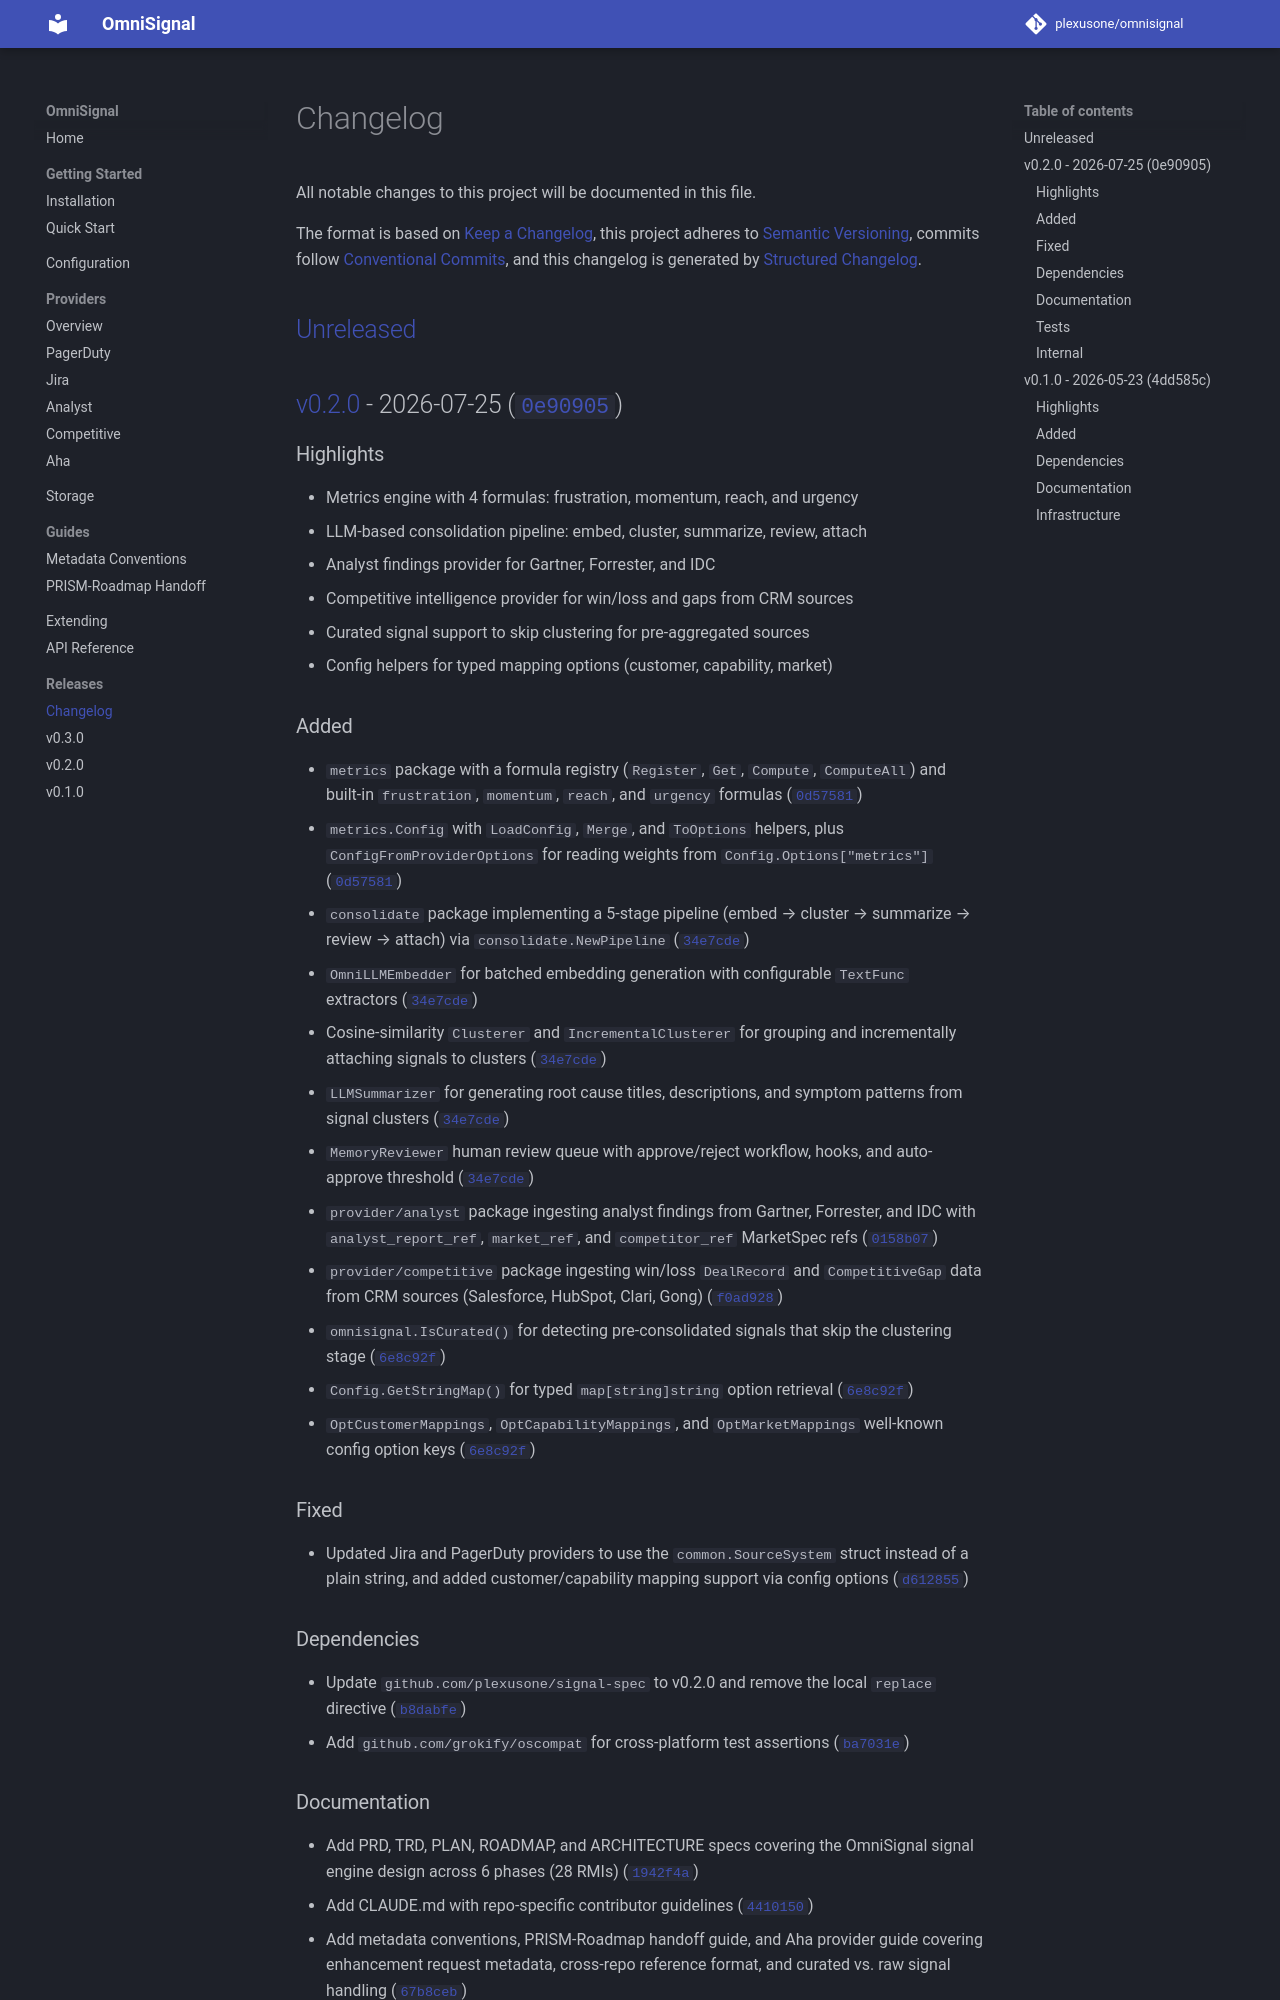

repository: plexusone/omnisignal · page: releases/changelog/index.html · generator: mkdocs

# Changelog

All notable changes to this project will be documented in this file.

The format is based on [Keep a Changelog](https://keepachangelog.com/en/1.1.0/),
this project adheres to [Semantic Versioning](https://semver.org/spec/v2.0.0.html),
commits follow [Conventional Commits](https://www.conventionalcommits.org/en/v1.0.0/),
and this changelog is generated by [Structured Changelog](https://github.com/grokify/structured-changelog).

## [Unreleased]

## [v0.2.0] - 2026-07-25 ([`0e90905`](https://github.com/plexusone/omnisignal/commit/0e90905))

### Highlights

- Metrics engine with 4 formulas: frustration, momentum, reach, and urgency
- LLM-based consolidation pipeline: embed, cluster, summarize, review, attach
- Analyst findings provider for Gartner, Forrester, and IDC
- Competitive intelligence provider for win/loss and gaps from CRM sources
- Curated signal support to skip clustering for pre-aggregated sources
- Config helpers for typed mapping options (customer, capability, market)

### Added

- `metrics` package with a formula registry (`Register`, `Get`, `Compute`, `ComputeAll`) and built-in `frustration`, `momentum`, `reach`, and `urgency` formulas ([`0d57581`](https://github.com/plexusone/omnisignal/commit/0d57581))
- `metrics.Config` with `LoadConfig`, `Merge`, and `ToOptions` helpers, plus `ConfigFromProviderOptions` for reading weights from `Config.Options["metrics"]` ([`0d57581`](https://github.com/plexusone/omnisignal/commit/0d57581))
- `consolidate` package implementing a 5-stage pipeline (embed → cluster → summarize → review → attach) via `consolidate.NewPipeline` ([`34e7cde`](https://github.com/plexusone/omnisignal/commit/34e7cde))
- `OmniLLMEmbedder` for batched embedding generation with configurable `TextFunc` extractors ([`34e7cde`](https://github.com/plexusone/omnisignal/commit/34e7cde))
- Cosine-similarity `Clusterer` and `IncrementalClusterer` for grouping and incrementally attaching signals to clusters ([`34e7cde`](https://github.com/plexusone/omnisignal/commit/34e7cde))
- `LLMSummarizer` for generating root cause titles, descriptions, and symptom patterns from signal clusters ([`34e7cde`](https://github.com/plexusone/omnisignal/commit/34e7cde))
- `MemoryReviewer` human review queue with approve/reject workflow, hooks, and auto-approve threshold ([`34e7cde`](https://github.com/plexusone/omnisignal/commit/34e7cde))
- `provider/analyst` package ingesting analyst findings from Gartner, Forrester, and IDC with `analyst_report_ref`, `market_ref`, and `competitor_ref` MarketSpec refs ([`0158b07`](https://github.com/plexusone/omnisignal/commit/0158b07))
- `provider/competitive` package ingesting win/loss `DealRecord` and `CompetitiveGap` data from CRM sources (Salesforce, HubSpot, Clari, Gong) ([`f0ad928`](https://github.com/plexusone/omnisignal/commit/f0ad928))
- `omnisignal.IsCurated()` for detecting pre-consolidated signals that skip the clustering stage ([`6e8c92f`](https://github.com/plexusone/omnisignal/commit/6e8c92f))
- `Config.GetStringMap()` for typed `map[string]string` option retrieval ([`6e8c92f`](https://github.com/plexusone/omnisignal/commit/6e8c92f))
- `OptCustomerMappings`, `OptCapabilityMappings`, and `OptMarketMappings` well-known config option keys ([`6e8c92f`](https://github.com/plexusone/omnisignal/commit/6e8c92f))

### Fixed

- Updated Jira and PagerDuty providers to use the `common.SourceSystem` struct instead of a plain string, and added customer/capability mapping support via config options ([`d612855`](https://github.com/plexusone/omnisignal/commit/d612855))

### Dependencies

- Update `github.com/plexusone/signal-spec` to v0.2.0 and remove the local `replace` directive ([`b8dabfe`](https://github.com/plexusone/omnisignal/commit/b8dabfe))
- Add `github.com/grokify/oscompat` for cross-platform test assertions ([`ba7031e`](https://github.com/plexusone/omnisignal/commit/ba7031e))

### Documentation

- Add PRD, TRD, PLAN, ROADMAP, and ARCHITECTURE specs covering the OmniSignal signal engine design across 6 phases (28 RMIs) ([`1942f4a`](https://github.com/plexusone/omnisignal/commit/1942f4a))
- Add CLAUDE.md with repo-specific contributor guidelines ([`4410150`](https://github.com/plexusone/omnisignal/commit/4410150))
- Add metadata conventions, PRISM-Roadmap handoff guide, and Aha provider guide covering enhancement request metadata, cross-repo reference format, and curated vs. raw signal handling ([`67b8ceb`](https://github.com/plexusone/omnisignal/commit/67b8ceb))
- Update README shields ([`12f7c3c`](https://github.com/plexusone/omnisignal/commit/12f7c3c))
